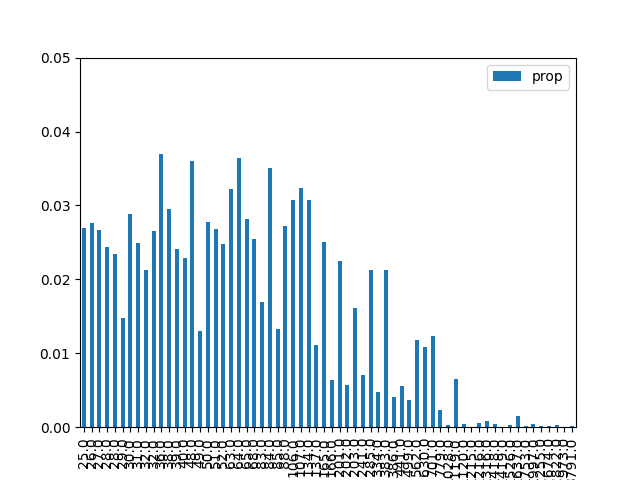

The file beside this chart, header and first rows:
, result, prop, energy
1, 000001, 0.02701, 25.0
9, 001001, 0.02757, 26.0
18, 010010, 0.02667, 27.0
26, 011010, 0.02433, 28.0
38, 100110, 0.02343, 28.0
29, 011101, 0.01481, 29.0
5, 000101, 0.02886, 30.0
33, 100001, 0.0249, 31.0
42, 101010, 0.02127, 32.0
22, 010110, 0.02648, 32.0
20, 010100, 0.03696, 36.0
6, 000110, 0.02951, 38.0
34, 100010, 0.02413, 39.0
41, 101001, 0.02287, 40.0
24, 011000, 0.03602, 48.0
45, 101101, 0.01295, 49.0
10, 001010, 0.02777, 50.0
17, 010001, 0.02676, 51.0
37, 100101, 0.02479, 52.0
16, 010000, 0.03221, 63.0
36, 100100, 0.0364, 64.0
2, 000010, 0.02818, 65.0
25, 011001, 0.02543, 68.0
13, 001101, 0.01689, 83.0
40, 101000, 0.03513, 84.0
30, 011110, 0.0133, 85.0
21, 010101, 0.02726, 88.0
4, 000100, 0.03073, 106.0
32, 100000, 0.03233, 107.0
8, 001000, 0.03073, 134.0
46, 101110, 0.01118, 137.0
0, 000000, 0.02511, 165.0
53, 110101, 0.00632, 166.0
28, 011100, 0.02255, 201.0
57, 111001, 0.005663, 202.0
14, 001110, 0.01608, 203.0
49, 110001, 0.007017, 241.0
44, 101100, 0.02127, 285.0
54, 110110, 0.004794, 334.0
12, 001100, 0.02126, 383.0
58, 111010, 0.004126, 386.0
50, 110010, 0.005613, 441.0
61, 111101, 0.003667, 499.0
52, 110100, 0.01176, 562.0
56, 111000, 0.01083, 630.0
48, 110000, 0.0123, 701.0
62, 111110, 0.002337, 779.0
23, 010111, 0.0002783, 1028
60, 111100, 0.006571, 1119
27, 011011, 0.0004304, 1120
19, 010011, 1.2577091928760341e-05, 1215
39, 100111, 0.0006235, 1216
43, 101011, 0.0008358, 1316
7, 000111, 0.0004129, 1418
35, 100011, 6.783866205319805e-05, 1419
11, 001011, 0.0002635, 1526
3, 000011, 0.001477, 1637
31, 011111, 0.0001993, 1753
47, 101111, 0.0004259, 1997
15, 001111, 0.0001293, 2255
... 4 more rows
